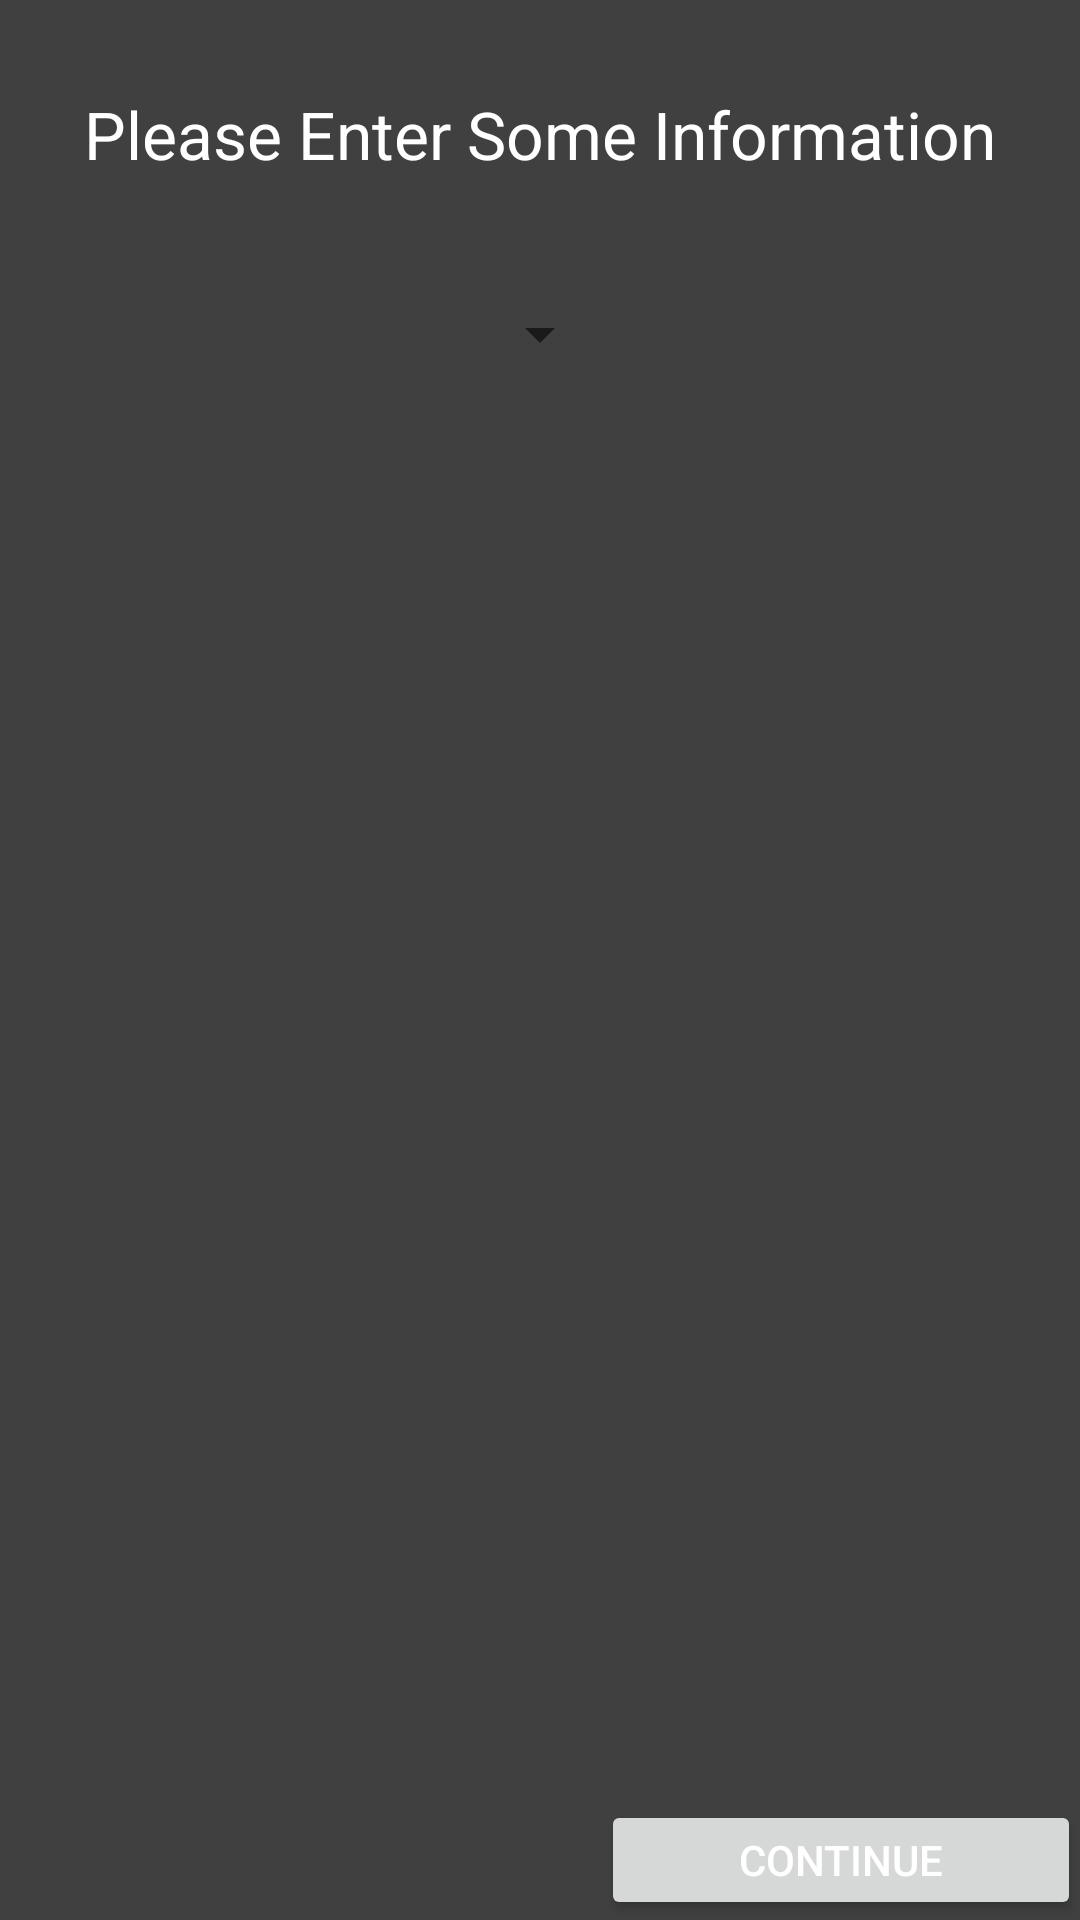

Write the Android layout XML for this screen, with the resource values it uses.
<!-- AndroidManifest.xml: application theme AppTheme -->
<!-- res/layout/activity_courseadd.xml -->
<RelativeLayout xmlns:android="http://schemas.android.com/apk/res/android"
    xmlns:tools="http://schemas.android.com/tools" android:layout_width="match_parent"
    android:layout_height="match_parent" android:paddingLeft="@dimen/activity_horizontal_margin"
    android:paddingRight="@dimen/activity_horizontal_margin"
    android:paddingTop="@dimen/activity_vertical_margin"
    android:paddingBottom="@dimen/activity_vertical_margin"
    tools:context=".HomeActivity">


    <TextView
     android:layout_width="wrap_content"
     android:layout_height="wrap_content"
     android:textAppearance="?android:attr/textAppearanceLarge"
     android:text="Please Enter Some Information"
     android:id="@+id/Banner"
     android:layout_alignParentTop="true"
     android:layout_centerHorizontal="true"
     android:layout_marginTop="30dp" />

    <Spinner
        android:layout_width="wrap_content"
        android:layout_height="wrap_content"
        android:id="@+id/MajorList"
        android:layout_below="@+id/Banner"
        android:layout_centerHorizontal="true"
        android:layout_marginTop="40dp" />

    <ListView
        android:layout_width="288dp"
        android:layout_height="fill_parent"
        android:id="@+id/ClassList"
        android:clickable="true"
        android:choiceMode="multipleChoice"
        android:layout_marginTop = "160dp"
        android:layout_alignParentLeft="true"
        android:layout_alignParentStart="true"
        android:layout_above="@+id/SelectInfo"
        android:layout_alignParentRight="true"
        android:layout_alignParentEnd="true" />

    <Button
        android:layout_width="160dp"
        android:layout_height="40dp"
        android:clickable="true"
        android:id="@+id/SelectInfo"
        android:onClick="InfoOnClick"
        android:text="Continue"
        android:layout_alignParentBottom="true"
        android:layout_alignParentRight="true"
        android:layout_alignParentEnd="true" />


</RelativeLayout>
<!-- resources referenced by this layout -->
<resources>
  <style name="AppTheme" parent="Theme.AppCompat.Light.DarkActionBar">
          
          <item name="android:background">@color/grey</item>
          <item name="android:textColor">@color/white</item>
          <item name="android:screenOrientation">portrait</item>
      </style>
  <color name="grey">#404040 </color>
  <color name="white">#ffffff</color>
</resources>
